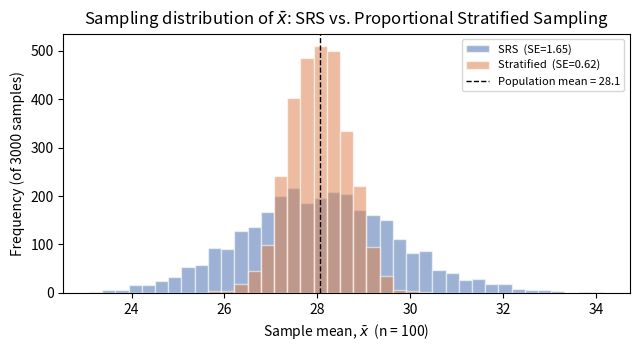
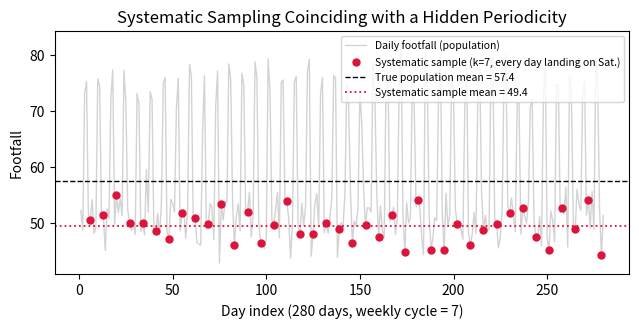
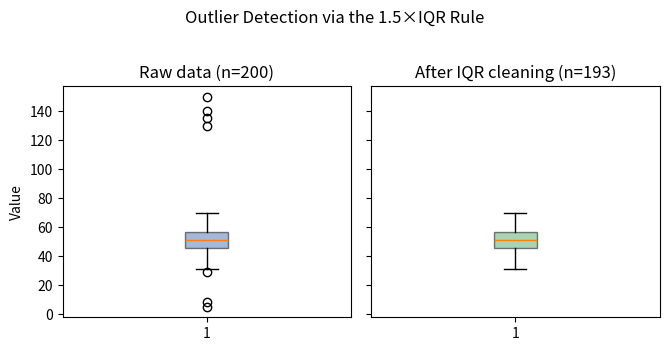
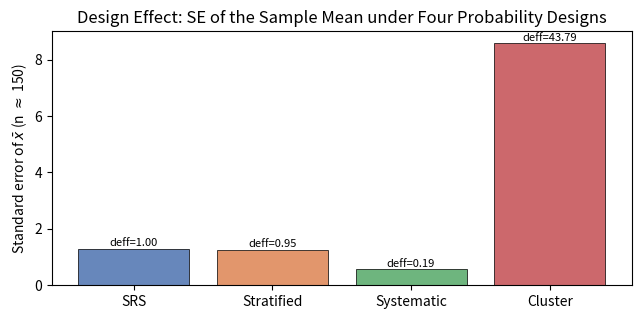

The matplotlib source for these figures, in order:
"""
make_figs.py

Generates the four figures used in the MATH F113 sampling-techniques report:

  Fig 1 -- fig1_srs_vs_stratified.png
           Monte-Carlo sampling distribution of the mean: SRS vs. proportional
           stratified sampling, on a synthetic population with 4 income strata.

  Fig 2 -- fig4_design_effect.png
           Design-effect comparison: SE of the sample mean under SRS,
           stratified, systematic, and cluster sampling, on a synthetic
           clustered population.

  Fig 3 -- fig2_systematic_periodicity.png
           Systematic sampling coinciding with a hidden weekly periodicity
           in simulated daily footfall data -- shows the resulting bias.

  Fig 4 -- fig3_outlier_cleaning.png
           Outlier detection via the 1.5x IQR rule: before/after box-plots
           on a simulated dataset with injected outliers.

Run with:
    pip install numpy matplotlib --break-system-packages   # if needed
    python3 make_figs.py

All figures are written to ./figs/
"""

import numpy as np
import matplotlib
matplotlib.use("Agg")
import matplotlib.pyplot as plt
import os

rng = np.random.default_rng(42)          # fixed seed -> reproducible numbers
plt.rcParams.update({"font.size": 10, "figure.dpi": 150})

OUT_DIR = "figs"
os.makedirs(OUT_DIR, exist_ok=True)


# =====================================================================
# FIGURE 1: Sampling distribution of the mean -- SRS vs Stratified
# =====================================================================
def make_fig1():
    # Synthetic population of N = 2000 households' monthly expenditure
    # (Rs '00), built from 4 unequal strata (e.g. income tiers) with
    # different means/SDs.
    N = 2000
    strata_sizes = [800, 600, 400, 200]                 # Nh
    strata_means = [15, 25, 40, 70]
    strata_sds = [4, 5, 8, 12]

    population = []
    strata_id = []
    for h, (Nh, mh, sh) in enumerate(zip(strata_sizes, strata_means, strata_sds)):
        vals = rng.normal(mh, sh, Nh)
        population.append(vals)
        strata_id.append(np.full(Nh, h))
    population = np.concatenate(population)
    strata_id = np.concatenate(strata_id)
    true_mean = population.mean()

    n = 100          # overall sample size
    reps = 3000      # Monte-Carlo replications

    # --- Simple Random Sampling (without replacement) ---
    srs_means = np.empty(reps)
    for r in range(reps):
        idx = rng.choice(N, size=n, replace=False)
        srs_means[r] = population[idx].mean()

    # --- Stratified sampling: proportional allocation ---
    prop_n = [int(round(n * Nh / N)) for Nh in strata_sizes]
    strat_means = np.empty(reps)
    for r in range(reps):
        picks = []
        for h, (Nh, nh) in enumerate(zip(strata_sizes, prop_n)):
            idx_h = np.where(strata_id == h)[0]
            chosen = rng.choice(idx_h, size=nh, replace=False)
            picks.append(population[chosen])
        strat_means[r] = np.concatenate(picks).mean()

    fig, ax = plt.subplots(figsize=(6.5, 3.6))
    bins = np.linspace(min(srs_means.min(), strat_means.min()),
                        max(srs_means.max(), strat_means.max()), 40)
    ax.hist(srs_means, bins=bins, alpha=0.55, label=f"SRS  (SE={srs_means.std():.2f})",
            color="#4C72B0", edgecolor="white")
    ax.hist(strat_means, bins=bins, alpha=0.55, label=f"Stratified  (SE={strat_means.std():.2f})",
            color="#DD8452", edgecolor="white")
    ax.axvline(true_mean, color="black", linestyle="--", linewidth=1,
               label=f"Population mean = {true_mean:.1f}")
    ax.set_xlabel("Sample mean, $\\bar{x}$  (n = 100)")
    ax.set_ylabel("Frequency (of 3000 samples)")
    ax.set_title("Sampling distribution of $\\bar{x}$: SRS vs. Proportional Stratified Sampling")
    ax.legend(fontsize=8, loc="upper right")
    fig.tight_layout()
    fig.savefig(f"{OUT_DIR}/fig1_srs_vs_stratified.png")
    plt.close(fig)

    print("[Fig 1] SRS SD of means:", srs_means.std(),
          " Stratified SD of means:", strat_means.std())


# =====================================================================
# FIGURE 2 (report Fig. 2 / design effect): design-effect comparison
# across four probability designs on a clustered population
# =====================================================================
def make_fig_design_effect():
    # Population: 60 natural clusters (e.g. housing blocks) of 50 units
    # each, with a shared cluster-level effect -> positive intra-cluster
    # correlation.
    n_clusters = 60
    cluster_size = 50
    N4 = n_clusters * cluster_size

    cluster_means = rng.normal(100, 15, n_clusters)
    cluster_of = np.repeat(np.arange(n_clusters), cluster_size)
    pop4 = cluster_means[cluster_of] + rng.normal(0, 5, N4)

    # An unrelated stratifying variable (e.g. income tier), independent
    # of cluster membership.
    strata4 = rng.integers(0, 4, N4)
    strata4_sizes = [np.sum(strata4 == s) for s in range(4)]

    n_target = 150
    reps4 = 2000
    true_mean4 = pop4.mean()

    # --- SRS ---
    srs4 = np.empty(reps4)
    for r in range(reps4):
        idx = rng.choice(N4, size=n_target, replace=False)
        srs4[r] = pop4[idx].mean()

    # --- Stratified (proportional, on the unrelated stratifying variable) ---
    strat4 = np.empty(reps4)
    prop_n4 = [int(round(n_target * s / N4)) for s in strata4_sizes]
    for r in range(reps4):
        picks = []
        for s, ns in enumerate(prop_n4):
            idx_s = np.where(strata4 == s)[0]
            picks.append(pop4[rng.choice(idx_s, size=ns, replace=False)])
        strat4[r] = np.concatenate(picks).mean()

    # --- Systematic (random start each rep, list order = cluster order) ---
    k4 = N4 // n_target
    sys4 = np.empty(reps4)
    for r in range(reps4):
        start = rng.integers(0, k4)
        idx = np.arange(start, N4, k4)[:n_target]
        sys4[r] = pop4[idx].mean()

    # --- Cluster sampling (whole clusters selected, ~n_target units) ---
    clusters_needed = n_target // cluster_size  # 3 clusters of 50 = 150
    clu4 = np.empty(reps4)
    for r in range(reps4):
        chosen = rng.choice(n_clusters, size=clusters_needed, replace=False)
        mask = np.isin(cluster_of, chosen)
        clu4[r] = pop4[mask].mean()

    methods = ["SRS", "Stratified", "Systematic", "Cluster"]
    ses = [srs4.std(), strat4.std(), sys4.std(), clu4.std()]
    deff = [s**2 / ses[0]**2 for s in ses]

    fig, ax = plt.subplots(figsize=(6.5, 3.3))
    colors = ["#4C72B0", "#DD8452", "#55A868", "#C44E52"]
    bars = ax.bar(methods, ses, color=colors, alpha=0.85, edgecolor="black", linewidth=0.6)
    for b, d in zip(bars, deff):
        ax.text(b.get_x() + b.get_width() / 2, b.get_height() + 0.03,
                f"deff={d:.2f}", ha="center", va="bottom", fontsize=8)
    ax.set_ylabel("Standard error of $\\bar{x}$ (n $\\approx$ 150)")
    ax.set_title("Design Effect: SE of the Sample Mean under Four Probability Designs")
    fig.tight_layout()
    fig.savefig(f"{OUT_DIR}/fig4_design_effect.png")
    plt.close(fig)

    print("[Design effect] N:", N4, "true mean:", true_mean4)
    print("[Design effect] SEs:", dict(zip(methods, ses)))
    print("[Design effect] deff:", dict(zip(methods, deff)))


# =====================================================================
# FIGURE 3 (report Fig. 2 in the i.i.d. section): systematic sampling
# hitting a hidden periodicity
# =====================================================================
def make_fig_systematic_periodicity():
    # Population arranged in a list order that has a hidden weekly cycle,
    # e.g. daily footfall at a store, period = 7 (higher on weekends).
    days = np.arange(1, 281)              # 40 weeks of data
    base = 50 + 25 * (np.sin(2 * np.pi * (days % 7) / 7 - np.pi / 2) > 0.5)
    noise = rng.normal(0, 3, len(days))
    footfall = base + noise

    k = 7  # sampling interval equal to the period -> disaster case
    start = 5  # always lands on a "high" day (e.g. Saturday)
    sys_idx = np.arange(start, len(days), k)

    fig, ax = plt.subplots(figsize=(6.5, 3.4))
    ax.plot(days, footfall, color="lightgray", linewidth=1, label="Daily footfall (population)")
    ax.scatter(days[sys_idx], footfall[sys_idx], color="crimson", zorder=5, s=25,
               label=f"Systematic sample (k={k}, every day landing on Sat.)")
    ax.axhline(footfall.mean(), color="black", linestyle="--", linewidth=1,
               label=f"True population mean = {footfall.mean():.1f}")
    ax.axhline(footfall[sys_idx].mean(), color="crimson", linestyle=":", linewidth=1.3,
               label=f"Systematic sample mean = {footfall[sys_idx].mean():.1f}")
    ax.set_xlabel("Day index (280 days, weekly cycle = 7)")
    ax.set_ylabel("Footfall")
    ax.set_title("Systematic Sampling Coinciding with a Hidden Periodicity")
    ax.legend(fontsize=7.5, loc="upper right")
    fig.tight_layout()
    fig.savefig(f"{OUT_DIR}/fig2_systematic_periodicity.png")
    plt.close(fig)

    print("[Periodicity] True mean:", footfall.mean(),
          " Systematic (bad phase) mean:", footfall[sys_idx].mean())


# =====================================================================
# FIGURE 4 (report Fig. 3 in the cleaning section): outlier detection
# via the 1.5x IQR rule, before/after
# =====================================================================
def make_fig_outlier_cleaning():
    clean_vals = rng.normal(50, 8, 194)
    outliers = np.array([5, 8, 130, 135, 140, 150])  # data-entry errors
    raw = np.concatenate([clean_vals, outliers])
    rng.shuffle(raw)

    q1, q3 = np.percentile(raw, [25, 75])
    iqr = q3 - q1
    lower, upper = q1 - 1.5 * iqr, q3 + 1.5 * iqr
    mask = (raw >= lower) & (raw <= upper)
    cleaned = raw[mask]

    fig, axes = plt.subplots(1, 2, figsize=(6.8, 3.4), sharey=True)
    axes[0].boxplot(raw, vert=True, patch_artist=True,
                     boxprops=dict(facecolor="#4C72B0", alpha=0.5))
    axes[0].set_title(f"Raw data (n={len(raw)})")
    axes[0].set_ylabel("Value")
    axes[1].boxplot(cleaned, vert=True, patch_artist=True,
                     boxprops=dict(facecolor="#55A868", alpha=0.5))
    axes[1].set_title(f"After IQR cleaning (n={len(cleaned)})")
    fig.suptitle("Outlier Detection via the 1.5\u00d7IQR Rule", y=1.02)
    fig.tight_layout()
    fig.savefig(f"{OUT_DIR}/fig3_outlier_cleaning.png", bbox_inches="tight")
    plt.close(fig)

    print("[Cleaning] Raw mean/sd:", raw.mean(), raw.std())
    print("[Cleaning] Cleaned mean/sd:", cleaned.mean(), cleaned.std())
    print("[Cleaning] Bounds:", lower, upper)


if __name__ == "__main__":
    # NOTE: this order matches the original sequence the figures were
    # generated in (all draw from one shared seeded RNG), so re-running
    # this script reproduces exactly the numbers quoted in the report.
    # Reordering these calls will still work, but will shift every
    # number downstream of the reordered call.
    make_fig1()
    make_fig_systematic_periodicity()
    make_fig_outlier_cleaning()
    make_fig_design_effect()
    print(f"\nAll figures written to ./{OUT_DIR}/")
